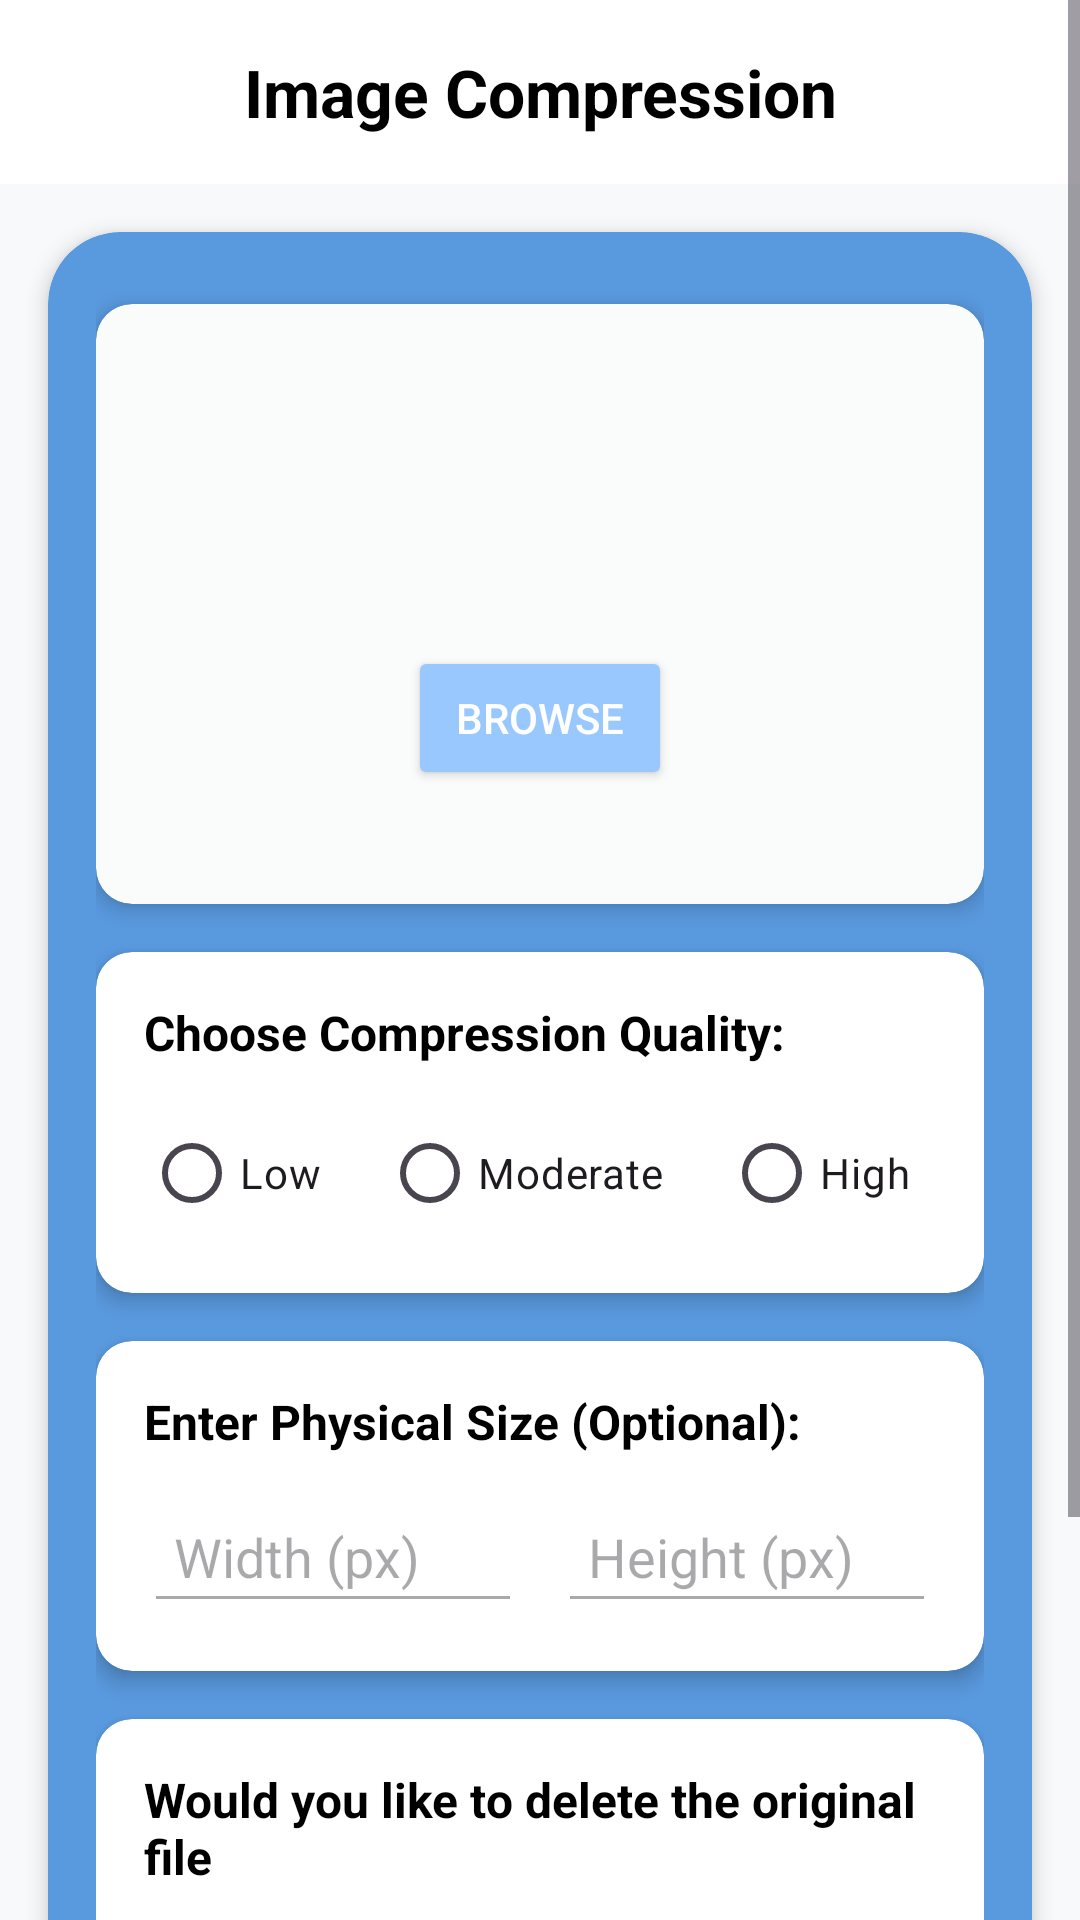

Here is an Android app screen rendered from its layout file. Give the layout XML and the strings, colors and styles it references.
<!-- AndroidManifest.xml: application theme Theme.Letsdoit -->
<!-- res/layout/activity_image_compression.xml -->
<ScrollView xmlns:android="http://schemas.android.com/apk/res/android"
    xmlns:app="http://schemas.android.com/apk/res-auto"
    android:layout_width="match_parent"
    android:layout_height="match_parent"
    android:background="#f7f9fb">

    <LinearLayout
        android:layout_width="match_parent"
        android:layout_height="wrap_content"
        android:orientation="vertical"
        android:padding="0dp">

        
        <LinearLayout
            android:layout_width="match_parent"
            android:layout_height="wrap_content"
            android:background="#ffffff"
            android:orientation="vertical"
            android:padding="16dp">

            <TextView
                android:id="@+id/headerText"
                android:layout_width="match_parent"
                android:layout_height="wrap_content"
                android:text="Image Compression"
                android:textColor="#000000"
                android:textSize="22sp"
                android:textStyle="bold"
                android:gravity="center"/>
        </LinearLayout>

        
        <androidx.cardview.widget.CardView
            android:id="@+id/mainCard"
            android:layout_width="match_parent"
            android:layout_height="wrap_content"
            android:layout_margin="16dp"
            app:cardCornerRadius="24dp"
            app:cardElevation="4dp"
            app:cardBackgroundColor="#5999de">

            <LinearLayout
                android:layout_width="match_parent"
                android:layout_height="wrap_content"
                android:orientation="vertical"
                android:padding="16dp">

                
                <androidx.cardview.widget.CardView
                    android:layout_width="match_parent"
                    android:layout_height="200dp"
                    android:layout_marginTop="8dp"
                    app:cardCornerRadius="12dp"
                    app:cardElevation="4dp"
                    app:cardBackgroundColor="#FAFBFB">

                    <LinearLayout
                        android:layout_width="match_parent"
                        android:layout_height="match_parent"
                        android:gravity="center"
                        android:orientation="vertical">

                        <ImageView
                            android:id="@+id/uploadIcon"
                            android:layout_width="64dp"
                            android:layout_height="64dp"
                            android:src="@drawable/upload"/>

                        <Button
                            android:id="@+id/browseButton"
                            android:layout_width="wrap_content"
                            android:layout_height="wrap_content"
                            android:layout_marginTop="12dp"
                            android:backgroundTint="#99c8ff"
                            android:text="Browse"
                            android:textColor="#FFFFFF"/>
                    </LinearLayout>
                </androidx.cardview.widget.CardView>

                
                <androidx.cardview.widget.CardView
                    android:layout_width="match_parent"
                    android:layout_height="wrap_content"
                    android:layout_marginTop="16dp"
                    app:cardCornerRadius="12dp"
                    app:cardElevation="4dp">

                    <LinearLayout
                        android:layout_width="match_parent"
                        android:layout_height="wrap_content"
                        android:orientation="vertical"
                        android:padding="16dp">

                        <TextView
                            android:id="@+id/qualityLabel"
                            android:layout_width="wrap_content"
                            android:layout_height="wrap_content"
                            android:text="Choose Compression Quality:"
                            android:textColor="#000000"
                            android:textSize="16sp"
                            android:textStyle="bold"/>

                        <RadioGroup
                            android:id="@+id/rgCompressionQuality"
                            android:layout_width="match_parent"
                            android:layout_height="wrap_content"
                            android:layout_marginTop="12dp"
                            android:orientation="horizontal">

                            <RadioButton
                                android:id="@+id/lowQuality"
                                android:layout_width="wrap_content"
                                android:layout_height="wrap_content"
                                android:text="Low"/>

                            <RadioButton
                                android:id="@+id/moderateQuality"
                                android:layout_width="wrap_content"
                                android:layout_height="wrap_content"
                                android:layout_marginStart="20dp"
                                android:text="Moderate"/>

                            <RadioButton
                                android:id="@+id/highQuality"
                                android:layout_width="wrap_content"
                                android:layout_height="wrap_content"
                                android:layout_marginStart="20dp"
                                android:text="High"/>
                        </RadioGroup>
                    </LinearLayout>
                </androidx.cardview.widget.CardView>

                
                <androidx.cardview.widget.CardView
                    android:layout_width="match_parent"
                    android:layout_height="wrap_content"
                    android:layout_marginTop="16dp"
                    app:cardCornerRadius="12dp"
                    app:cardElevation="4dp">

                    <LinearLayout
                        android:layout_width="match_parent"
                        android:layout_height="wrap_content"
                        android:orientation="vertical"
                        android:padding="16dp">

                        <TextView
                            android:id="@+id/sizeLabel"
                            android:layout_width="wrap_content"
                            android:layout_height="wrap_content"
                            android:text="Enter Physical Size (Optional):"
                            android:textColor="#000000"
                            android:textSize="16sp"
                            android:textStyle="bold"/>

                        <LinearLayout
                            android:layout_width="match_parent"
                            android:layout_height="wrap_content"
                            android:layout_marginTop="12dp"
                            android:orientation="horizontal">

                            <EditText
                                android:id="@+id/widthInput"
                                android:layout_width="0dp"
                                android:layout_height="wrap_content"
                                android:layout_weight="1"
                                android:backgroundTint="#AAAAAA"
                                android:hint="Width (px)"
                                android:inputType="number"
                                android:padding="10dp"/>

                            <EditText
                                android:id="@+id/heightInput"
                                android:layout_width="0dp"
                                android:layout_height="wrap_content"
                                android:layout_weight="1"
                                android:layout_marginStart="12dp"
                                android:backgroundTint="#AAAAAA"
                                android:hint="Height (px)"
                                android:inputType="number"
                                android:padding="10dp"/>
                        </LinearLayout>
                    </LinearLayout>
                </androidx.cardview.widget.CardView>

                
                <androidx.cardview.widget.CardView
                    android:layout_width="match_parent"
                    android:layout_height="wrap_content"
                    android:layout_marginTop="16dp"
                    app:cardCornerRadius="12dp"
                    app:cardElevation="4dp">

                    <LinearLayout
                        android:layout_width="match_parent"
                        android:layout_height="wrap_content"
                        android:orientation="vertical"
                        android:padding="16dp">

                        <TextView
                            android:id="@+id/deleteLabel"
                            android:layout_width="wrap_content"
                            android:layout_height="wrap_content"
                            android:text="Would you like to delete the original file"
                            android:textColor="#000000"
                            android:textSize="16sp"
                            android:textStyle="bold"/>

                        <RadioGroup
                            android:id="@+id/deleteOptionGroup"
                            android:layout_width="match_parent"
                            android:layout_height="wrap_content"
                            android:layout_marginTop="12dp"
                            android:orientation="horizontal">

                            <RadioButton
                                android:id="@+id/deleteYes"
                                android:layout_width="wrap_content"
                                android:layout_height="wrap_content"
                                android:text="Yes"/>

                            <RadioButton
                                android:id="@+id/deleteNo"
                                android:layout_width="wrap_content"
                                android:layout_height="wrap_content"
                                android:layout_marginStart="20dp"
                                android:text="No"/>
                        </RadioGroup>
                    </LinearLayout>
                </androidx.cardview.widget.CardView>

                
                <Button
                    android:id="@+id/compressButton"
                    android:layout_width="match_parent"
                    android:layout_height="wrap_content"
                    android:layout_marginTop="20dp"
                    android:backgroundTint="#FAFBFB"
                    android:padding="14dp"
                    android:text="Compress"
                    android:textColor="#070707"
                    android:textSize="18sp"
                    android:textStyle="bold"/>
            </LinearLayout>
        </androidx.cardview.widget.CardView>
    </LinearLayout>
</ScrollView>
<!-- resources referenced by this layout -->
<resources>
  <style name="Theme.Letsdoit" parent="Base.Theme.Letsdoit" />
  <style name="Base.Theme.Letsdoit" parent="Theme.Material3.DayNight.NoActionBar">
          
          
      </style>
</resources>
